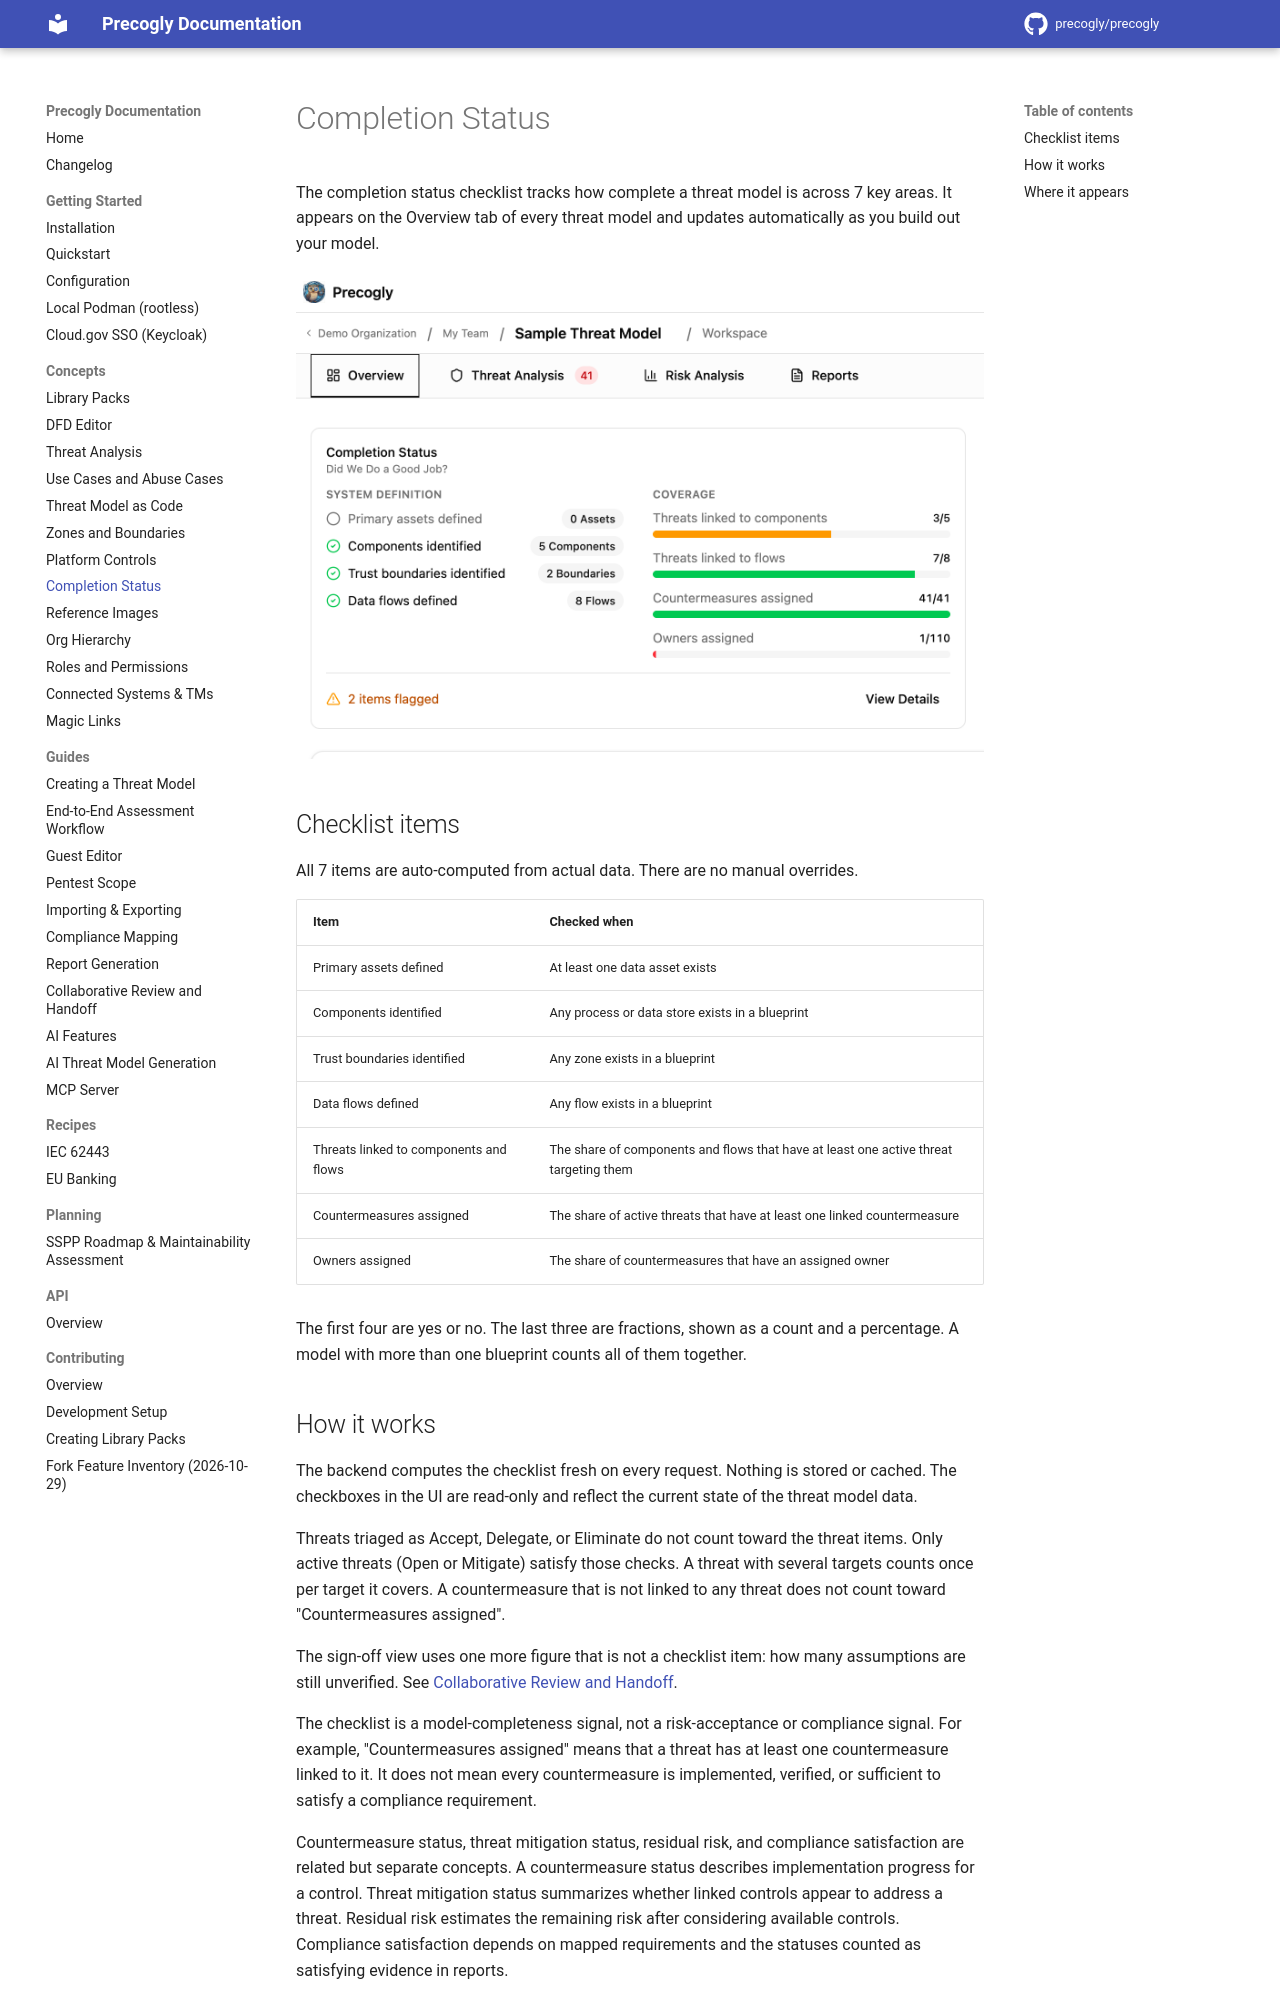

repository: GSA-TTS/precogly · page: concepts/completion-status/index.html · generator: mkdocs

# Completion Status

The completion status checklist tracks how complete a threat model is across 7 key areas. It appears on the Overview tab of every threat model and updates automatically as you build out your model.

![Completion status checklist on the Overview tab](../assets/images/completion-status-overview.png)

## Checklist items

All 7 items are auto-computed from actual data. There are no manual overrides.

| Item | Checked when |
| ---- | ------------ |
| Primary assets defined | At least one data asset exists |
| Components identified | Any process or data store exists in a blueprint |
| Trust boundaries identified | Any zone exists in a blueprint |
| Data flows defined | Any flow exists in a blueprint |
| Threats linked to components and flows | The share of components and flows that have at least one active threat targeting them |
| Countermeasures assigned | The share of active threats that have at least one linked countermeasure |
| Owners assigned | The share of countermeasures that have an assigned owner |

The first four are yes or no. The last three are fractions, shown as a count and a percentage. A model with more than one blueprint counts all of them together.
